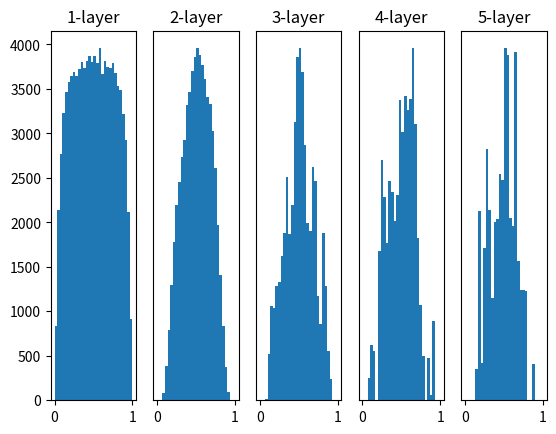

Here is the Python script that generated this plot:
import numpy as np
import matplotlib.pyplot as plt

# activation function
def sigmoid(x):
    return 1 / (1 + np.exp(-x))

def ReLu(x):
    return np.maximum(0, x)

input_data = np.random.randn(1000, 100)
node_num = 100
hidden_layer_size = 5
activations = {}
x = input_data

for i in range(hidden_layer_size):
    if i != 0:
        x = activations[i - 1]

    # 참고 : https://gomguard.tistory.com/184
    # w = np.random.randn(node_num, node_num)
    # 양극단으로 쏠리는 문제 solution 1 : std값 이용
    # w = np.random.randn(node_num, node_num) *0.01
    # 양극단으로 쏠리는 문제 solution 2 : xavier 방식 (ReLU외의 경우 사용)
    # w = np.random.randn(node_num, node_num) * np.sqrt(1.0 / node_num)
    # 양극단으로 쏠리는 문제 solution 3 : kaming he 방식 (ReLU의 경우 a = 0)
    a = 0
    w = np.random.randn(node_num, node_num) * np.sqrt(2.0 / ((1 + a * a) * node_num))

    a = np.dot(x, w)
    output = sigmoid(a)
    activations[i] = output

for i, a in activations.items():
    plt.subplot(1, len(activations), i+1)
    plt.title(str(i+1) + '-layer')
    if i !=0 :
        plt.yticks([],[])
    plt.hist(a.flatten(), 30, range=(0,1))
plt.show()
